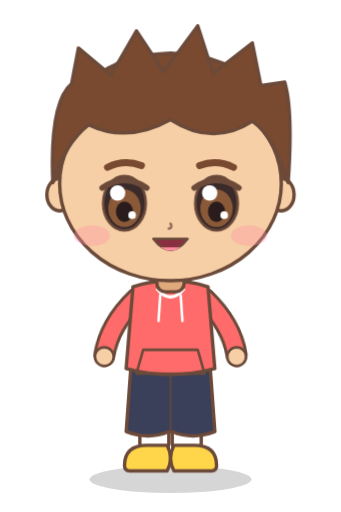
t = 0.00 s
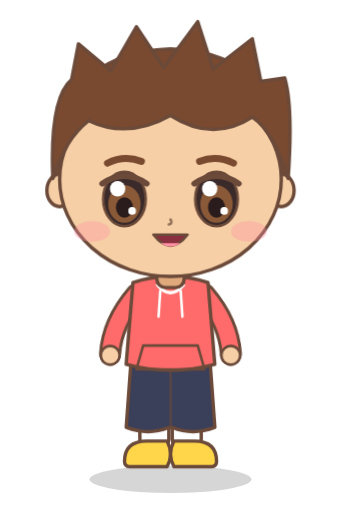
t = 0.50 s
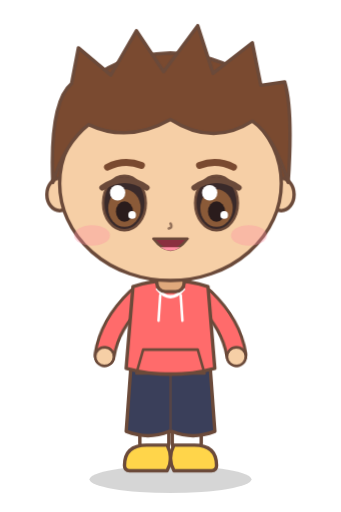
t = 1.50 s
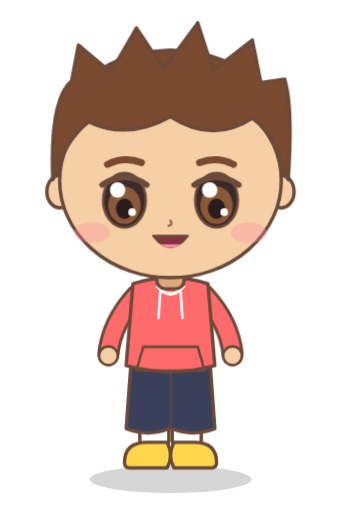
t = 2.00 s
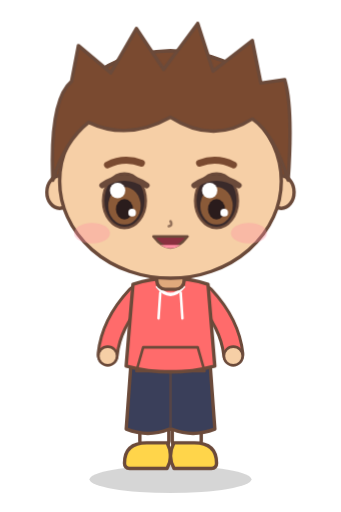
t = 2.84 s
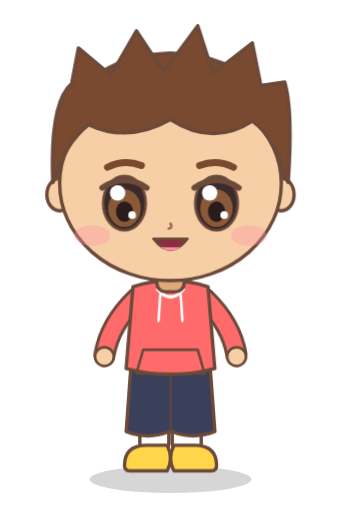
t = 3.26 s

The animated SVG that drew these frames (rendered in a browser with its animation timeline set to each time). Animation: 4 CSS @keyframes rules; one cycle of 4.00 s, repeats indefinitely.

<svg xmlns="http://www.w3.org/2000/svg" viewBox="0 0 400 600" width="400" height="600"><style>.eye{transform-box:fill-box;transform-origin:center;animation:b 4s infinite}@keyframes b{0%,92%,100%{transform:scaleY(1)}95%{transform:scaleY(.08)}}
.bob{animation:bob 1.6s ease-in-out infinite}@keyframes bob{0%,100%{transform:translateY(0)}50%{transform:translateY(-7px)}}
.arm-l{transform-origin:160px 350px;animation:al 1.6s ease-in-out infinite}.arm-r{transform-origin:240px 350px;animation:ar 1.6s ease-in-out infinite}
@keyframes al{0%,100%{transform:rotate(3deg)}50%{transform:rotate(-5deg)}}@keyframes ar{0%,100%{transform:rotate(-3deg)}50%{transform:rotate(5deg)}}</style><ellipse cx="200" cy="562" rx="95" ry="16" fill="#000" opacity="0.16"/><g class="bob"><path d="M64 222 Q62 66 200 62 Q338 66 336 222Z" fill="#7a4a30" stroke="#6b4a3a" stroke-width="4" stroke-linejoin="round" stroke-linecap="round"/><rect x="166" y="440" width="30" height="86" rx="13" fill="#f6cfa6" stroke="#6b4a3a" stroke-width="4" stroke-linejoin="round" stroke-linecap="round"/><rect x="204" y="440" width="30" height="86" rx="13" fill="#f6cfa6" stroke="#6b4a3a" stroke-width="4" stroke-linejoin="round" stroke-linecap="round"/><rect x="164" y="496" width="34" height="34" rx="10" fill="#fff" stroke="#6b4a3a" stroke-width="4" stroke-linejoin="round" stroke-linecap="round"/><rect x="202" y="496" width="34" height="34" rx="10" fill="#fff" stroke="#6b4a3a" stroke-width="4" stroke-linejoin="round" stroke-linecap="round"/><path d="M146 546 Q146 522 172 522 L196 522 Q204 538 196 552 L152 552 Q146 552 146 546Z" fill="#ffd54a" stroke="#6b4a3a" stroke-width="4" stroke-linejoin="round" stroke-linecap="round"/><path d="M254 546 Q254 522 228 522 L204 522 Q196 538 204 552 L248 552 Q254 552 254 546Z" fill="#ffd54a" stroke="#6b4a3a" stroke-width="4" stroke-linejoin="round" stroke-linecap="round"/><path d="M154 424 Q200 438 246 424 L252 506 Q226 516 202 506 L198 506 Q174 516 148 506Z" fill="#3a3f5a" stroke="#6b4a3a" stroke-width="4" stroke-linejoin="round" stroke-linecap="round"/><path d="M200 438 L200 504" stroke="#6b4a3a" stroke-width="3" opacity=".6"/><g class="arm-l"><path d="M160 350 Q130 382 126 418" fill="none" stroke="#6b4a3a" stroke-width="26" stroke-linecap="round"/><path d="M160 350 Q130 382 126 418" fill="none" stroke="#ff6b6b" stroke-width="19" stroke-linecap="round"/><circle cx="126" cy="420" r="11" fill="#f6cfa6" stroke="#6b4a3a" stroke-width="3" stroke-linejoin="round" stroke-linecap="round"/></g><g class="arm-r"><path d="M240 350 Q270 382 274 418" fill="none" stroke="#6b4a3a" stroke-width="26" stroke-linecap="round"/><path d="M240 350 Q270 382 274 418" fill="none" stroke="#ff6b6b" stroke-width="19" stroke-linecap="round"/><circle cx="274" cy="420" r="11" fill="#f6cfa6" stroke="#6b4a3a" stroke-width="3" stroke-linejoin="round" stroke-linecap="round"/></g><path d="M156 336 Q200 322 244 336 L252 432 Q200 446 148 432Z" fill="#ff6b6b" stroke="#6b4a3a" stroke-width="4" stroke-linejoin="round" stroke-linecap="round"/><path d="M168 410 L232 410 L240 438 L160 438Z" fill="none" stroke="#6b4a3a" stroke-width="3" stroke-linejoin="round" stroke-linecap="round"/><path d="M184 338 Q200 358 216 338" fill="none" stroke="#fff" stroke-width="4"/><path d="M188 346 L186 376 M212 346 L214 376" stroke="#fff" stroke-width="3" stroke-linecap="round"/><path d="M184 332 Q200 346 216 332" fill="none" stroke="#6b4a3a" stroke-width="3.5" stroke-linecap="round"/><rect x="184" y="312" width="32" height="30" rx="10" fill="#e0a97c" stroke="#6b4a3a" stroke-width="4" stroke-linejoin="round" stroke-linecap="round"/><ellipse cx="70" cy="228" rx="15" ry="19" fill="#f6cfa6" stroke="#6b4a3a" stroke-width="4" stroke-linejoin="round" stroke-linecap="round"/><ellipse cx="330" cy="228" rx="15" ry="19" fill="#f6cfa6" stroke="#6b4a3a" stroke-width="4" stroke-linejoin="round" stroke-linecap="round"/><ellipse cx="200" cy="215" rx="130" ry="114" fill="#f6cfa6" stroke="#6b4a3a" stroke-width="4" stroke-linejoin="round" stroke-linecap="round"/><g class="eye"><ellipse cx="146" cy="238" rx="25" ry="32" fill="#3a2a2a" stroke="#6b4a3a" stroke-width="3" stroke-linejoin="round" stroke-linecap="round"/><ellipse cx="146" cy="244" rx="19" ry="22" fill="#8a5a38"/><ellipse cx="146" cy="248" rx="10" ry="12" fill="#2a1c1c"/><circle cx="138" cy="226" r="9" fill="#fff"/><circle cx="155" cy="252" r="4.5" fill="#fff"/><path d="M120 220 Q146 202 172 220" fill="none" stroke="#6b4a3a" stroke-width="7" stroke-linecap="round"/></g><g class="eye"><ellipse cx="254" cy="238" rx="25" ry="32" fill="#3a2a2a" stroke="#6b4a3a" stroke-width="3" stroke-linejoin="round" stroke-linecap="round"/><ellipse cx="254" cy="244" rx="19" ry="22" fill="#8a5a38"/><ellipse cx="254" cy="248" rx="10" ry="12" fill="#2a1c1c"/><circle cx="246" cy="226" r="9" fill="#fff"/><circle cx="263" cy="252" r="4.5" fill="#fff"/><path d="M228 220 Q254 202 280 220" fill="none" stroke="#6b4a3a" stroke-width="7" stroke-linecap="round"/></g><ellipse cx="108" cy="276" rx="21" ry="12" fill="#ff8fa3" opacity="0.35"/><ellipse cx="292" cy="276" rx="21" ry="12" fill="#ff8fa3" opacity="0.35"/><path d="M200 262 Q203 267 198 268" fill="none" stroke="#6b4a3a" stroke-width="3" stroke-linecap="round" opacity=".7"/><path d="M180 280 Q200 306 220 280Z" fill="#8a2f3f" stroke="#6b4a3a" stroke-width="3" stroke-linejoin="round" stroke-linecap="round"/><path d="M188 290 Q200 298 212 290" fill="#ff8fa3"/><path d="M126 196 Q146 186 166 194 M234 194 Q254 186 274 196" fill="none" stroke="#7a4a30" stroke-width="8" stroke-linecap="round"/><path d="M62 214 Q58 120 84 98 L92 56 L130 88 L160 36 L192 84 L232 30 L250 86 L296 50 L306 100 L334 96 Q344 130 338 214 Q322 160 296 142 Q250 172 200 140 Q150 168 104 146 Q76 168 62 214Z" fill="#7a4a30" stroke="#6b4a3a" stroke-width="4" stroke-linejoin="round" stroke-linecap="round"/></g></svg>
